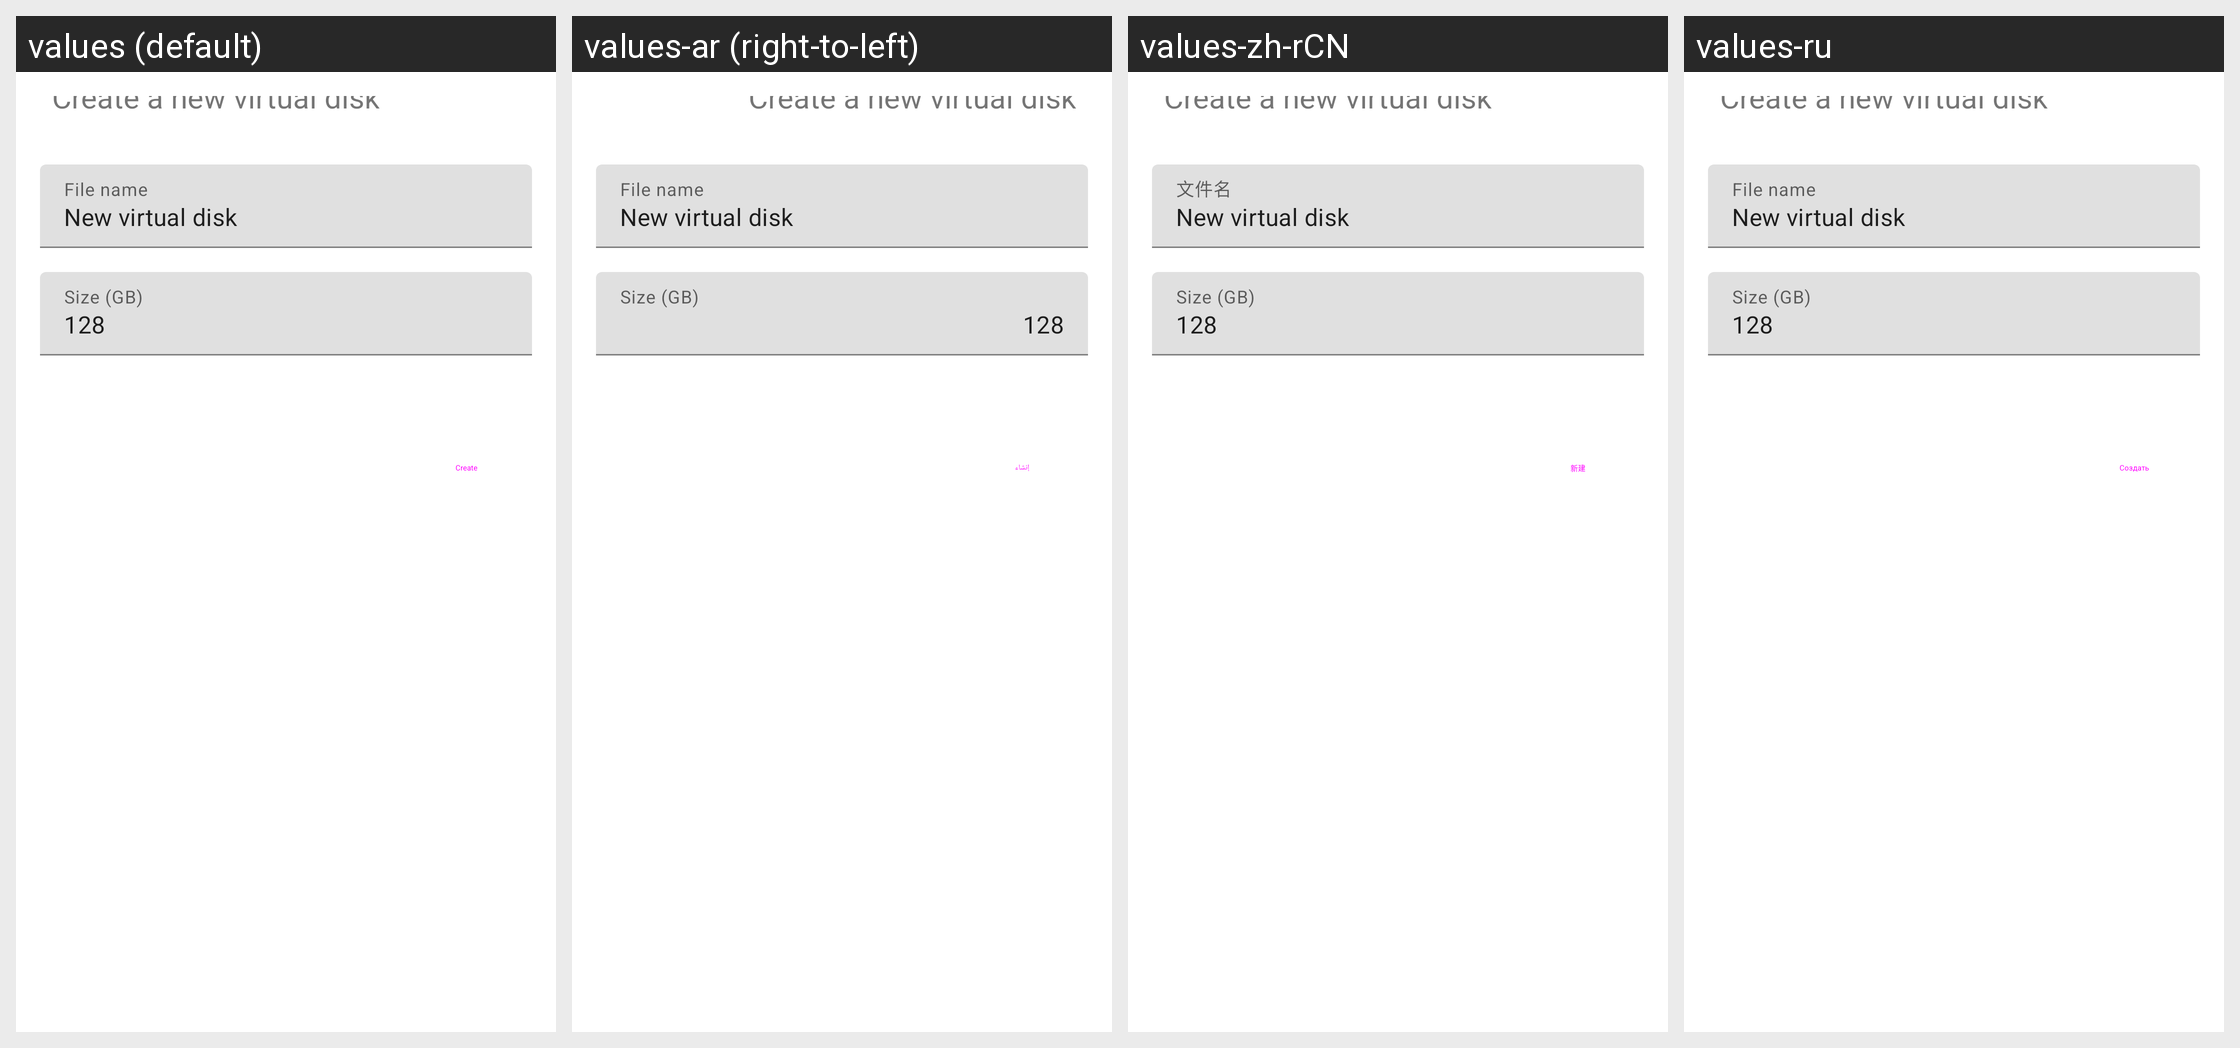

The Android screen above is rendered under several locales of the same app. Produce the string resources it draws, with the default and per-locale values.
Android screen res/layout/create_vhd.xml rendered under 4 locales, left to right: values (default), values-ar (right-to-left), values-zh-rCN, values-ru. Device: Nexus 5 (rendered at 1080×1920; each locale shown at half size, 540×960, under a caption strip naming it); theme AppTheme.
Other locales in the repository, not shown: values-es, values-fr, values-pt.
Strings drawn on this screen, with the default value and each locale's value (text and hints the layout hard-codes, and strings that could not be matched under every locale, appear in the picture but are not listed):

create_a_new_virtual_disk
  values: Create a new virtual disk
  values-ar: Create a new virtual disk  [not translated; the default value is used]
  values-zh-rCN: Create a new virtual disk  [not translated; the default value is used]
  values-ru: Create a new virtual disk  [not translated; the default value is used]

file_name
  values: File name
  values-ar: File name  [not translated; the default value is used]
  values-zh-rCN: 文件名
  values-ru: File name  [not translated; the default value is used]

new_virtual_disk
  values: New virtual disk
  values-ar: New virtual disk  [not translated; the default value is used]
  values-zh-rCN: New virtual disk  [not translated; the default value is used]
  values-ru: New virtual disk  [not translated; the default value is used]

size_gb
  values: Size (GB)
  values-ar: Size (GB)  [not translated; the default value is used]
  values-zh-rCN: Size (GB)  [not translated; the default value is used]
  values-ru: Size (GB)  [not translated; the default value is used]

create
  values: Create
  values-ar: إنشاء
  values-zh-rCN: 新建
  values-ru: Создать
